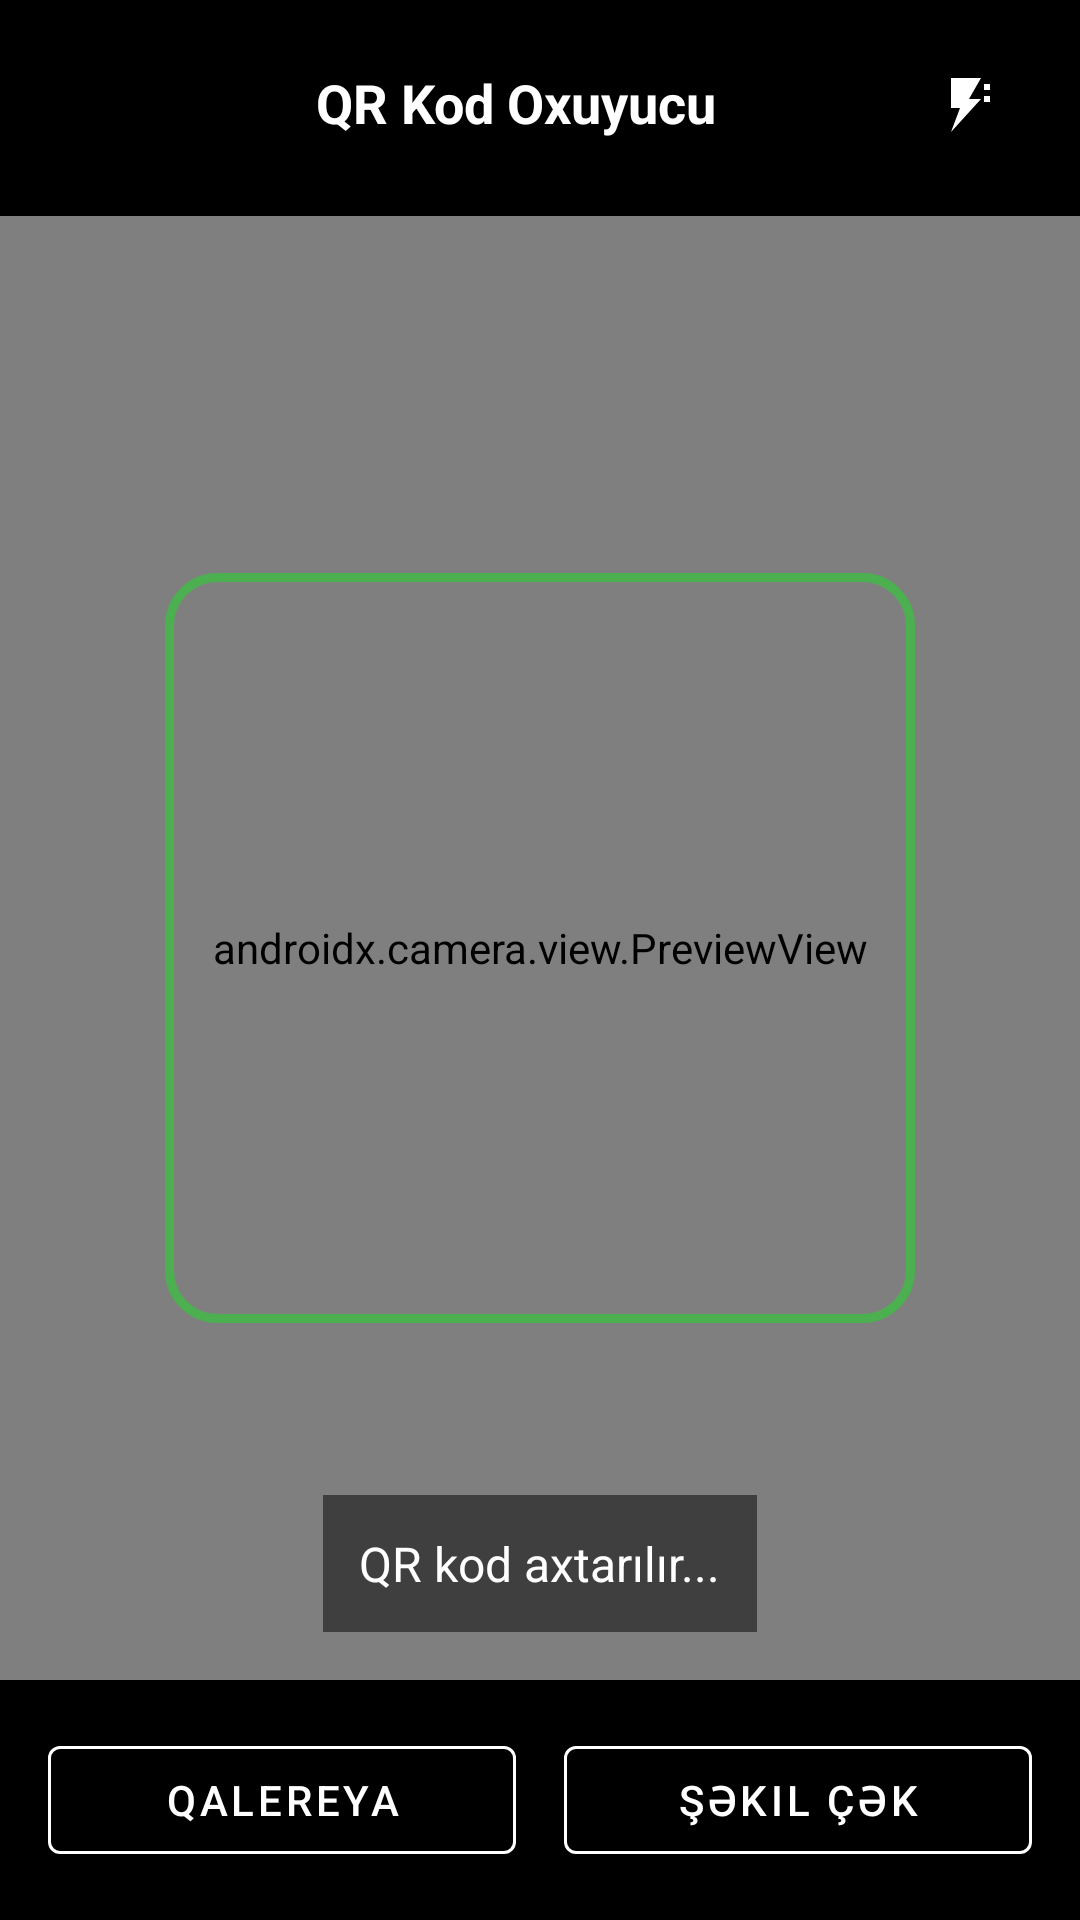

Android layout source for this screen:
<!-- AndroidManifest.xml: application theme Theme.Jibim -->
<!-- res/layout/activity_real_time_qr_scanner.xml -->
<?xml version="1.0" encoding="utf-8"?>
<LinearLayout xmlns:android="http://schemas.android.com/apk/res/android"
    xmlns:app="http://schemas.android.com/apk/res-auto"
    xmlns:tools="http://schemas.android.com/tools"
    android:layout_width="match_parent"
    android:layout_height="match_parent"
    android:orientation="vertical"
    android:background="@color/black"
    tools:context="com.ocr_service.RealTimeQrScanner">

    
    <LinearLayout
        android:layout_width="match_parent"
        android:layout_height="wrap_content"
        android:orientation="horizontal"
        android:padding="16dp"
        android:background="@color/black">

        <ImageView
            android:id="@+id/btnBack"
            android:layout_width="24dp"
            android:layout_height="24dp"
            android:src="@drawable/ic_back"
            android:tint="@color/white" />

        <TextView
            android:layout_width="0dp"
            android:layout_height="wrap_content"
            android:layout_weight="1"
            android:text="QR Kod Oxuyucu"
            android:textColor="@color/white"
            android:textSize="18sp"
            android:textStyle="bold"
            android:gravity="center" />

        
        <com.google.android.material.button.MaterialButton
            android:id="@+id/btnFlash"
            android:layout_width="40dp"
            android:layout_height="40dp"
            app:icon="@drawable/ic_flash_off"
            app:iconGravity="textStart"
            app:iconPadding="0dp"
            style="@style/Widget.MaterialComponents.Button.Icon"
            android:backgroundTint="@android:color/transparent"
            app:iconTint="@color/white"/>
    </LinearLayout>

    
    <FrameLayout
        android:layout_width="match_parent"
        android:layout_height="0dp"
        android:layout_weight="1">

        <androidx.camera.view.PreviewView
            android:id="@+id/previewView"
            android:layout_width="match_parent"
            android:layout_height="match_parent" />

        
        <View
            android:layout_width="250dp"
            android:layout_height="250dp"
            android:layout_gravity="center"
            android:background="@drawable/qr_scan_overlay" />

        <TextView
            android:id="@+id/tvQrStatus"
            android:layout_width="wrap_content"
            android:layout_height="wrap_content"
            android:layout_gravity="bottom|center_horizontal"
            android:layout_marginBottom="32dp"
            android:text="QR kod axtarılır..."
            android:textColor="@color/white"
            android:textSize="16sp"
            android:background="#80000000"
            android:padding="12dp"
            android:layout_margin="16dp"/>
    </FrameLayout>

    
    <LinearLayout
        android:layout_width="match_parent"
        android:layout_height="wrap_content"
        android:orientation="horizontal"
        android:padding="16dp"
        android:gravity="center">

        <com.google.android.material.button.MaterialButton
            android:id="@+id/btnGallery"
            android:layout_width="0dp"
            android:layout_height="wrap_content"
            android:layout_weight="1"
            android:layout_marginEnd="8dp"
            android:text="Qalereya"
            app:icon="@drawable/ic_gallery"
            app:iconGravity="textStart"
            style="@style/Widget.MaterialComponents.Button.OutlinedButton"
            android:textColor="@color/white"
            app:strokeColor="@color/white"/>

        <com.google.android.material.button.MaterialButton
            android:id="@+id/btnCaptureImage"
            android:layout_width="0dp"
            android:layout_height="wrap_content"
            android:layout_weight="1"
            android:layout_marginStart="8dp"
            android:text="Şəkil Çək"
            app:icon="@drawable/ic_camera"
            app:iconGravity="textStart"
            style="@style/Widget.MaterialComponents.Button.OutlinedButton"
            android:textColor="@color/white"
            app:strokeColor="@color/white"/>
    </LinearLayout>

    
    <com.google.android.material.card.MaterialCardView
        android:id="@+id/cardQrResult"
        android:layout_width="match_parent"
        android:layout_height="wrap_content"
        android:layout_margin="16dp"
        app:cardCornerRadius="12dp"
        app:cardElevation="8dp"
        android:visibility="gone">

        <LinearLayout
            android:layout_width="match_parent"
            android:layout_height="wrap_content"
            android:orientation="vertical"
            android:padding="16dp">

            <LinearLayout
                android:layout_width="match_parent"
                android:layout_height="wrap_content"
                android:orientation="horizontal"
                android:gravity="center_vertical">

                <ImageView
                    android:id="@+id/ivQrIcon"
                    android:layout_width="48dp"
                    android:layout_height="48dp"
                    android:src="@drawable/ic_qr_code"
                    android:tint="@color/purple_500"/>

                <TextView
                    android:layout_width="0dp"
                    android:layout_height="wrap_content"
                    android:layout_weight="1"
                    android:layout_marginStart="12dp"
                    android:text="QR Kod Tapıldı!"
                    android:textSize="18sp"
                    android:textStyle="bold"/>
            </LinearLayout>

            <TextView
                android:id="@+id/tvQrContent"
                android:layout_width="match_parent"
                android:layout_height="wrap_content"
                android:layout_marginTop="12dp"
                android:padding="12dp"
                android:background="#F0F0F0"
                android:textColor="@color/black"
                android:textSize="14sp"/>

            <TextView
                android:id="@+id/tvDocId"
                android:layout_width="match_parent"
                android:layout_height="wrap_content"
                android:layout_marginTop="8dp"
                android:text="Sənəd ID: "
                android:textSize="16sp"
                android:textStyle="bold"/>

            <com.google.android.material.button.MaterialButton
                android:id="@+id/btnOpenBrowser"
                android:layout_width="match_parent"
                android:layout_height="wrap_content"
                android:layout_marginTop="16dp"
                android:text="e-kassa.gov.az-da Aç"
                app:icon="@drawable/ic_open_in_browser"
                app:iconGravity="textStart"/>

            <Button
                android:id="@+id/btnManualInput"
                android:layout_width="match_parent"
                android:layout_height="wrap_content"
                android:layout_marginTop="8dp"
                android:text="Əl ilə daxil et"
                style="@style/Widget.AppCompat.Button.Borderless"/>
        </LinearLayout>
    </com.google.android.material.card.MaterialCardView>

    
    <com.google.android.material.card.MaterialCardView
        android:id="@+id/cardManualInput"
        android:layout_width="match_parent"
        android:layout_height="wrap_content"
        android:layout_margin="16dp"
        app:cardCornerRadius="12dp"
        android:visibility="gone">

        <LinearLayout
            android:layout_width="match_parent"
            android:layout_height="wrap_content"
            android:orientation="vertical"
            android:padding="16dp">

            <TextView
                android:layout_width="match_parent"
                android:layout_height="wrap_content"
                android:text="Sənəd ID daxil edin"
                android:textSize="18sp"
                android:textStyle="bold"
                android:textColor="@color/white"/>

            <com.google.android.material.textfield.TextInputEditText
                android:id="@+id/etDocId"
                android:layout_width="match_parent"
                android:layout_height="wrap_content"
                android:layout_marginTop="16dp"
                android:hint="Məsələn: JA5jqfRguNp7"
                android:inputType="text"
                android:padding="12dp"
                android:background="@drawable/edittext_background"
                android:textColorHint="@color/gray"
                android:textColor="@color/white"/>

            <LinearLayout
                android:layout_width="match_parent"
                android:layout_height="wrap_content"
                android:orientation="horizontal"
                android:layout_marginTop="16dp"
                android:weightSum="2">

                <Button
                    android:id="@+id/btnCloseManual"
                    android:layout_width="0dp"
                    android:layout_height="wrap_content"
                    android:layout_weight="1"
                    android:text="Ləğv et"
                    android:layout_marginEnd="8dp"
                    style="@style/Widget.AppCompat.Button"/>

                <com.google.android.material.button.MaterialButton
                    android:id="@+id/btnAnalyzeImage"
                    android:layout_width="0dp"
                    android:layout_height="wrap_content"
                    android:layout_weight="1"
                    android:text="Axtar"
                    android:layout_marginStart="8dp"/>
            </LinearLayout>
        </LinearLayout>
    </com.google.android.material.card.MaterialCardView>
</LinearLayout>
<!-- resources referenced by this layout -->
<resources>
  <color name="black">#000000</color>
  <color name="gray">#9E9E9E</color>
  <color name="purple_500">#6200EE</color>
  <color name="white">#FFFFFF</color>
  <!-- drawable edittext_background (drawable) -->
  <?xml version="1.0" encoding="utf-8"?>
  <shape xmlns:android="http://schemas.android.com/apk/res/android">
      <solid android:color="#2A2A2A"/>
      <corners android:radius="8dp"/>
      <stroke android:width="1dp" android:color="#FF6200EE"/>
  </shape>
  <!-- drawable ic_flash_off (drawable) -->
  <vector xmlns:android="http://schemas.android.com/apk/res/android"
      android:width="24dp"
      android:height="24dp"
      android:viewportWidth="24"
      android:viewportHeight="24">
      <path
          android:fillColor="#FFFFFF"
          android:pathData="M7,2L17,2L13,9L17,9L7,20L10,12L7,12L7,2Z"/>
      <path
          android:fillColor="#FFFFFF"
          android:pathData="M18,4L18,6L20,6L20,4L18,4Z"/>
      <path
          android:fillColor="#FFFFFF"
          android:pathData="M18,8L18,10L20,10L20,8L18,8Z"/>
  </vector>
  <!-- drawable ic_open_in_browser (drawable) -->
  <?xml version="1.0" encoding="utf-8"?>
  <vector xmlns:android="http://schemas.android.com/apk/res/android"
      android:width="24dp"
      android:height="24dp"
      android:viewportWidth="24"
      android:viewportHeight="24">
      <path
          android:fillColor="#FF000000"
          android:pathData="M19,19H5V5h7V3H5c-1.11,0-2,0.9-2,2v14c0,1.1 0.89,2 2,2h14c1.1,0 2,-0.9 2,-2v-7h-2v7zM14,3v2h3.59l-9.83,9.83 1.41,1.41L19,6.41V10h2V3h-7z"/>
  </vector>
  <!-- drawable ic_qr_code (drawable) -->
  <?xml version="1.0" encoding="utf-8"?>
  <vector xmlns:android="http://schemas.android.com/apk/res/android"
      android:width="24dp"
      android:height="24dp"
      android:viewportWidth="24"
      android:viewportHeight="24">
      <path
          android:fillColor="#FF000000"
          android:pathData="M3,3h6v6L3,9L3,3zM5,5v2h2L7,5L5,5zM3,15h6v6L3,21v-6zM5,17v2h2v-2L5,17zM15,3h6v6h-6L15,3zM17,5v2h2L19,5L17,5zM21,12h-2v2h-2v-2h-2v-2h2L17,8h2v2h2v2zM17,12v2h-2v-2h2zM13,12v2h-2v-2h2zM13,16v2h-2v-2h2zM11,14v2L9,16v-2h2zM9,18v2h2v-2L9,18zM7,14v2L5,16v-2h2zM15,16v2h2v-2h-2zM19,18v2h-2v-2h2z"/>
  </vector>
  <!-- drawable qr_scan_overlay (drawable) -->
  <?xml version="1.0" encoding="utf-8"?>
  <shape xmlns:android="http://schemas.android.com/apk/res/android"
      android:shape="rectangle">
  
      
      <solid android:color="#00000000" />
  
      
      <stroke
          android:width="3dp"
          android:color="#4CAF50" />
  
      
      <corners android:radius="16dp" />
  
  </shape>
  <style name="Theme.Jibim" parent="Theme.MaterialComponents.DayNight.NoActionBar">
          
          <item name="colorPrimary">@color/purple_500</item>
          <item name="colorPrimaryDark">@color/purple_700</item>
          <item name="colorAccent">@color/purple_500</item>
  
          
          <item name="android:windowBackground">@color/background_dark</item>
          <item name="android:statusBarColor">@color/background_dark</item>
          <item name="android:navigationBarColor">@color/background_dark</item>
  
          
          <item name="android:textColorPrimary">@color/text_primary</item>
          <item name="android:textColorSecondary">@color/text_secondary</item>
      </style>
  <color name="purple_700">#3700B3</color>
  <color name="background_dark">#121212</color>
  <color name="text_primary">#FFFFFF</color>
  <color name="text_secondary">#B3FFFFFF</color>
</resources>
